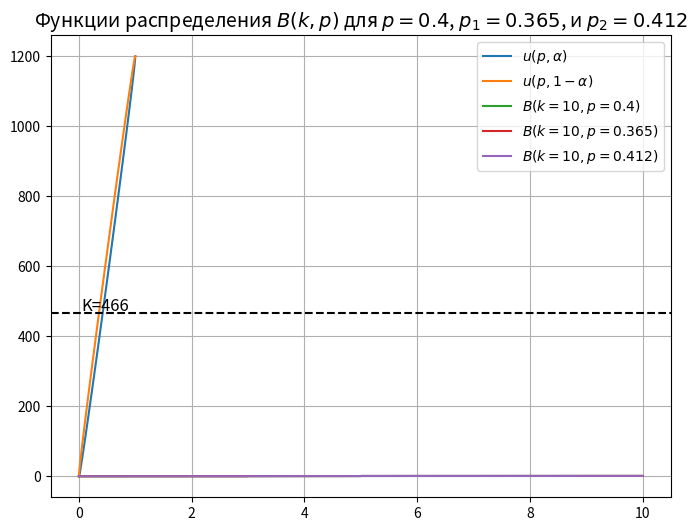

Source code (Python):
import numpy as np
import matplotlib.pyplot as plt
from scipy.stats import binom
from scipy.optimize import root_scalar
from scipy.stats import beta
from scipy.stats import norm


def func_alpha(p):
    return binom.ppf(alpha / 2, n * k, p) - K


def func_1_minus_alpha(p):
    return binom.ppf(1 - alpha / 2, n * k, p) - K


# Выборка
X = [5, 3, 3, 6, 3, 2, 3, 3, 4, 6, 3, 3, 4, 2, 5, 5, 7, 5, 1, 3, 4, 3, 5, 2, 3, 4, 4, 5, 1, 5,
     3, 4, 3, 6, 2, 1, 2, 6, 2, 5, 1, 2, 6, 5, 2, 4, 5, 1, 4, 6, 7, 3, 5, 3, 4, 3, 3, 3, 2, 7,
     4, 6, 4, 5, 3, 5, 2, 3, 3, 2, 3, 5, 3, 6, 3, 5, 7, 1, 4, 3, 2, 6, 5, 4, 4, 4, 4, 8, 4, 4, 3,
     3, 4, 6, 3, 5, 4, 3, 4, 2, 6, 3, 4, 5, 3, 3, 7, 5, 4, 2, 5, 4, 5, 1, 5, 6, 4, 6, 3, 4]

k = 10
n = len(X)
print(n)

# Выборочное среднее
x_mean = np.mean(X)
print(f'Выборочное среднее: {x_mean}')

# Статистика К - суммарное число успехов
K = np.sum(X)
print(f'Суммарное число успехов: {K}')
print(f'Проверка: {x_mean * n}')

# Генерация квантилей
alpha = 0.01
p = np.linspace(0, 1, 1000)
quantiles_alpha = binom.ppf(alpha, n * k, p)
quantiles_1_minus_alpha = binom.ppf(1 - alpha, n * k, p)

# Построение графика
plt.figure(figsize=(8, 6))
plt.plot(p, quantiles_alpha, label=r'$u(p, \alpha)$')
plt.plot(p, quantiles_1_minus_alpha, label=r'$u(p, 1-\alpha)$')
plt.axhline(K, color='black', linestyle='--')
plt.text(0.05, K + 20, f'K={K}', fontsize=12, verticalalignment='center')
plt.title(r'Квантили биноминального распределения для $\alpha=0.01$', fontsize=14)
plt.legend()
plt.grid(True)
plt.show()

# Численное нахождение точек пересечения квантилей с К=466
result_alpha = root_scalar(func_alpha, bracket=[0, 1], method='bisect')
result_1_minus_alpha = root_scalar(func_1_minus_alpha, bracket=[0, 1], method='bisect')

p_alpha = result_alpha.root
p_1_minus_alpha = result_1_minus_alpha.root

print(f'Границы доверительного интервала для К=466: {p_1_minus_alpha}, {p_alpha}')
# Вывод - ОК, т.к. истинное значение p=0.4 опадает в интервал

# Решение уравнений Клоппера-Пирсона для разных уровней значимости
alphas = [0.1, 0.05, 0.02]
for a in alphas:
     lower_bound = beta.ppf(a / 2, K, n * k - K + 1)
     upper_bound = beta.ppf(1 - a / 2, K + 1, n * k - K)
     print(f'Решение уравнений Клоппера-Пирсона, alpha={a}: {lower_bound}, {upper_bound}')

# Решение с использованием ЦПТ
for a in alphas:
     sigma = np.sqrt(x_mean * (k - x_mean) / (n * k)) / k
     z_alpha = norm.ppf(a / 2)
     lower_bound_clt = x_mean / k + z_alpha * sigma
     upper_bound_clt = x_mean / k - z_alpha * sigma
     print(f'Границы интервалов по ЦПТ, alpha={a}: {lower_bound_clt}, {upper_bound_clt}')


# Функции распределения B(k, p), B(k, p1), B(k, p2)
p = 0.4
p1 = 0.365
p2 = 0.412
x_values = np.linspace(0, k, 1000)

binom_cdf_p = binom.cdf(x_values, k, p)
binom_cdf_p1 = binom.cdf(x_values, k, p1)
binom_cdf_p2 = binom.cdf(x_values, k, p2)

plt.plot(x_values, binom_cdf_p, label=r'$B(k=10, p=0.4)$')
plt.plot(x_values, binom_cdf_p1, label=r'$B(k=10, p=0.365)$')
plt.plot(x_values, binom_cdf_p2, label=r'$B(k=10, p=0.412)$')
plt.title(r'Функции распределения $B(k, p)$ для $p=0.4$, $p_1=0.365$, и $p_2=0.412$', fontsize=14)
plt.legend()
plt.grid(True)
plt.show()